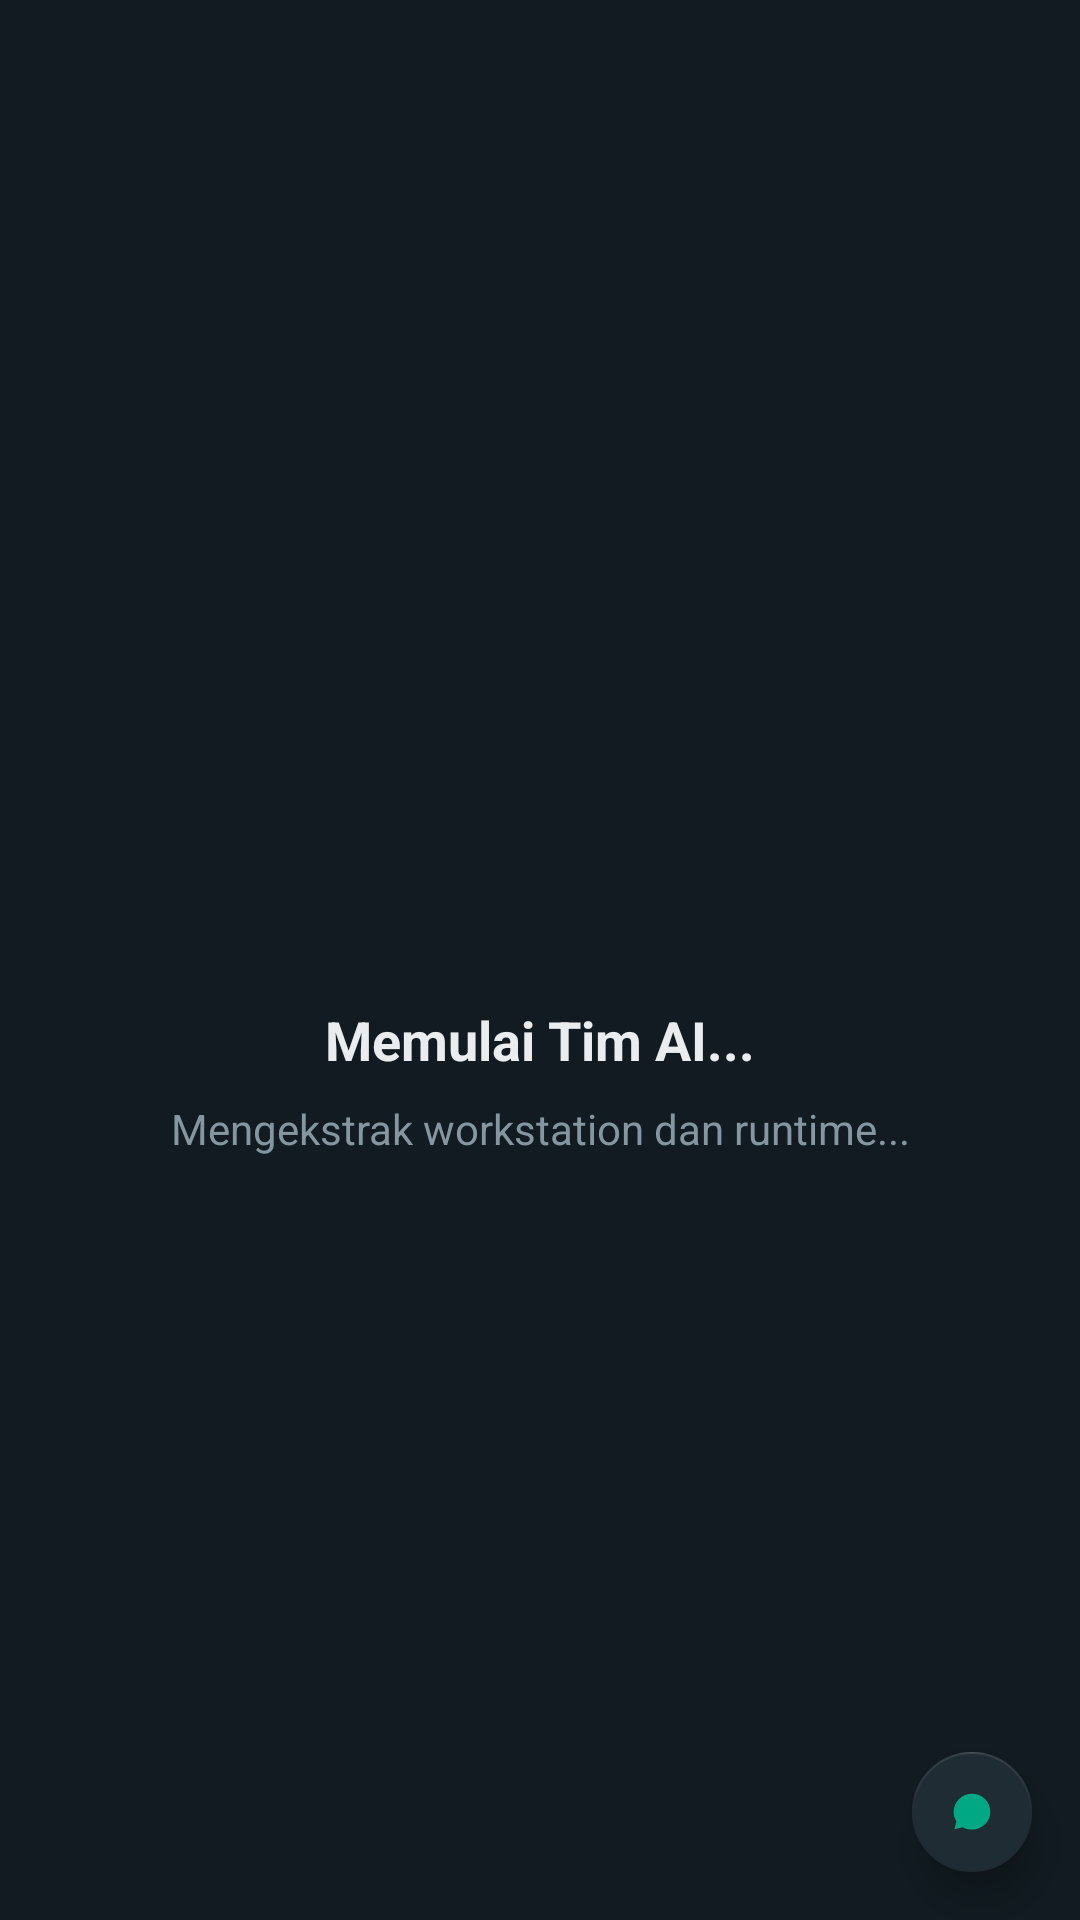

Produce the Android XML layout that renders to this screen, including the resource entries it uses.
<!-- AndroidManifest.xml: application theme Theme.WhatsAppAITeam -->
<!-- res/layout/activity_main.xml -->
<?xml version="1.0" encoding="utf-8"?>
<androidx.coordinatorlayout.widget.CoordinatorLayout 
    xmlns:android="http://schemas.android.com/apk/res/android"
    xmlns:app="http://schemas.android.com/apk/res-auto"
    android:layout_width="match_parent"
    android:layout_height="match_parent"
    android:background="@color/wa_bg_deep">

    
    <WebView
        android:id="@+id/webView"
        android:layout_width="match_parent"
        android:layout_height="match_parent" />

    
    <LinearLayout
        android:id="@+id/loadingOverlay"
        android:layout_width="match_parent"
        android:layout_height="match_parent"
        android:orientation="vertical"
        android:gravity="center"
        android:background="@color/wa_bg_deep"
        android:padding="32dp"
        android:visibility="visible">

        <ProgressBar
            android:id="@+id/loadingProgress"
            android:layout_width="56dp"
            android:layout_height="56dp"
            android:indeterminateTint="@color/wa_teal" />

        <TextView
            android:id="@+id/tvLoadingTitle"
            android:layout_width="wrap_content"
            android:layout_height="wrap_content"
            android:layout_marginTop="24dp"
            android:text="@string/loading_title"
            android:textColor="@color/wa_text_primary"
            android:textSize="18sp"
            android:textStyle="bold" />

        <TextView
            android:id="@+id/tvLoadingStatus"
            android:layout_width="wrap_content"
            android:layout_height="wrap_content"
            android:layout_marginTop="8dp"
            android:text="@string/loading_extract"
            android:textColor="@color/wa_text_secondary"
            android:textSize="14sp"
            android:gravity="center" />
    </LinearLayout>

    
    <com.google.android.material.floatingactionbutton.FloatingActionButton
        android:id="@+id/fabTerminal"
        android:layout_width="wrap_content"
        android:layout_height="wrap_content"
        android:layout_gravity="bottom|end"
        android:layout_margin="16dp"
        android:contentDescription="@string/terminal_title"
        android:src="@drawable/ic_launcher_foreground"
        app:backgroundTint="@color/wa_bg_panel"
        app:tint="@color/wa_teal"
        app:elevation="8dp"
        app:fabSize="mini" />

</androidx.coordinatorlayout.widget.CoordinatorLayout>
<!-- resources referenced by this layout -->
<resources>
  <color name="wa_bg_deep">#111B21</color>
  <color name="wa_bg_panel">#202C33</color>
  <color name="wa_teal">#00A884</color>
  <color name="wa_text_primary">#E9EDEF</color>
  <color name="wa_text_secondary">#8696A0</color>
  <!-- drawable ic_launcher_foreground (drawable) -->
  <?xml version="1.0" encoding="utf-8"?>
  <vector xmlns:android="http://schemas.android.com/apk/res/android"
      android:width="108dp"
      android:height="108dp"
      android:viewportWidth="108"
      android:viewportHeight="108">
      <group
          android:scaleX="0.55"
          android:scaleY="0.55"
          android:translateX="24.3"
          android:translateY="24.3">
          
          <path
              android:fillColor="#00A884"
              android:pathData="M54,4 C26.4,4 4,26.4 4,54 C4,63.5 6.7,72.4 11.5,79.9 L5.8,101.2 L28,95.6 C35.2,99.7 44.3,102 54,102 C81.6,102 104,79.6 104,54 C104,26.4 81.6,4 54,4 Z" />
          
          <path
              android:fillColor="#FFFFFF"
              android:pathData="M38,42 L26,54 L38,66 M70,42 L82,54 L70,66 M58,38 L50,70"
              android:strokeColor="#FFFFFF"
              android:strokeWidth="5"
              android:strokeLineCap="round"
              android:strokeLineJoin="round" />
      </group>
  </vector>
  <string name="loading_extract">Mengekstrak workstation dan runtime...</string>
  <string name="loading_title">Memulai Tim AI...</string>
  <string name="terminal_title">Terminal Workstation Konsol</string>
  <style name="Theme.WhatsAppAITeam" parent="Theme.MaterialComponents.DayNight.NoActionBar">
          <item name="colorPrimary">@color/wa_teal</item>
          <item name="colorPrimaryVariant">@color/wa_teal_dark</item>
          <item name="colorOnPrimary">#FFFFFF</item>
          <item name="android:windowBackground">@color/wa_bg_deep</item>
          <item name="android:statusBarColor">@color/wa_bg_panel</item>
          <item name="android:navigationBarColor">@color/wa_bg_deep</item>
      </style>
  <color name="wa_teal_dark">#005C4B</color>
</resources>
